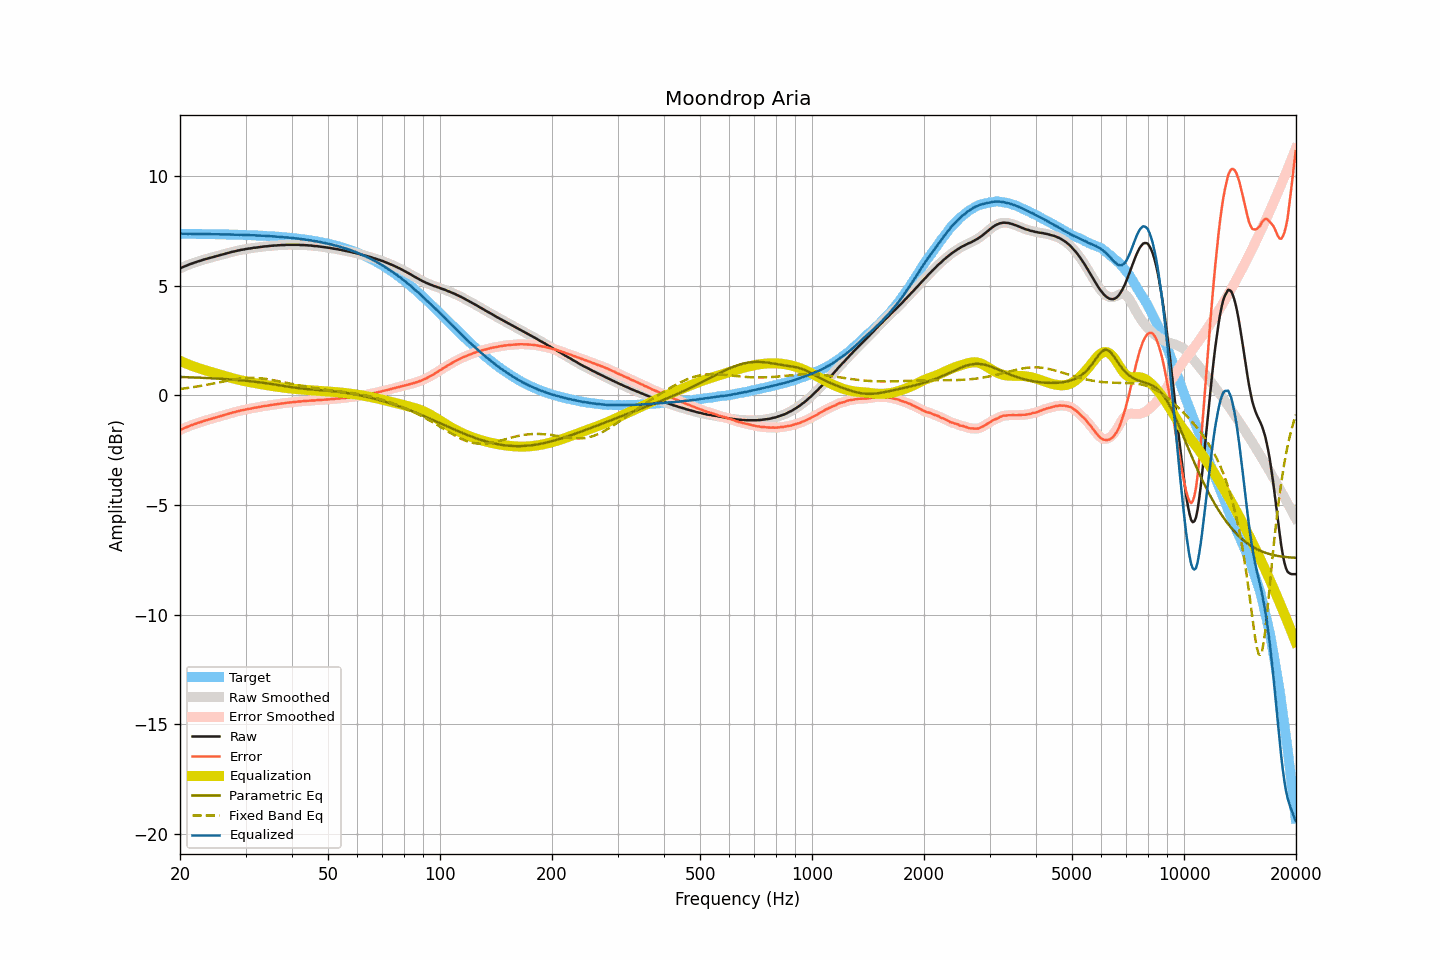

Data behind this chart, as committed beside it:
frequency, raw, smoothed, error, error_smoothed, equalization, parametric_eq, fixed_band_eq, equalized_raw, equalized_smoothed, target
20.00, 5.79, 5.79, -1.58, -1.58, 1.58, 0.84, 0.29, 7.37, 7.37, 7.37
20.20, 5.83, 5.83, -1.54, -1.55, 1.55, 0.84, 0.30, 7.38, 7.37, 7.37
20.40, 5.86, 5.86, -1.51, -1.51, 1.51, 0.84, 0.31, 7.37, 7.37, 7.37
20.61, 5.89, 5.89, -1.48, -1.48, 1.48, 0.84, 0.32, 7.37, 7.37, 7.37
20.81, 5.92, 5.92, -1.45, -1.45, 1.45, 0.83, 0.33, 7.37, 7.37, 7.37
21.02, 5.95, 5.95, -1.42, -1.42, 1.42, 0.83, 0.34, 7.37, 7.37, 7.37
21.23, 5.98, 5.98, -1.39, -1.39, 1.39, 0.83, 0.35, 7.37, 7.37, 7.37
21.44, 6.01, 6.01, -1.36, -1.36, 1.36, 0.82, 0.36, 7.37, 7.37, 7.37
21.66, 6.03, 6.03, -1.34, -1.33, 1.33, 0.82, 0.38, 7.36, 7.37, 7.37
21.87, 6.06, 6.06, -1.31, -1.31, 1.31, 0.82, 0.39, 7.37, 7.37, 7.37
22.09, 6.08, 6.08, -1.29, -1.28, 1.28, 0.82, 0.40, 7.36, 7.36, 7.37
22.31, 6.11, 6.11, -1.25, -1.26, 1.26, 0.81, 0.41, 7.37, 7.36, 7.36
22.54, 6.13, 6.13, -1.23, -1.23, 1.23, 0.81, 0.42, 7.36, 7.36, 7.36
22.76, 6.15, 6.15, -1.21, -1.21, 1.21, 0.81, 0.44, 7.36, 7.36, 7.36
22.99, 6.18, 6.18, -1.18, -1.19, 1.19, 0.80, 0.45, 7.36, 7.36, 7.36
23.22, 6.20, 6.20, -1.16, -1.16, 1.16, 0.80, 0.46, 7.36, 7.36, 7.36
23.45, 6.22, 6.22, -1.14, -1.14, 1.14, 0.80, 0.48, 7.36, 7.36, 7.36
23.69, 6.24, 6.24, -1.12, -1.12, 1.12, 0.79, 0.49, 7.36, 7.36, 7.36
23.92, 6.26, 6.26, -1.10, -1.10, 1.10, 0.79, 0.51, 7.36, 7.36, 7.36
24.16, 6.28, 6.28, -1.08, -1.08, 1.08, 0.79, 0.52, 7.36, 7.36, 7.36
24.40, 6.30, 6.30, -1.06, -1.06, 1.05, 0.78, 0.53, 7.35, 7.35, 7.35
24.65, 6.32, 6.32, -1.03, -1.03, 1.03, 0.78, 0.55, 7.35, 7.35, 7.35
24.89, 6.34, 6.34, -1.01, -1.01, 1.01, 0.77, 0.56, 7.35, 7.35, 7.35
25.14, 6.36, 6.36, -0.99, -0.99, 0.99, 0.77, 0.58, 7.35, 7.35, 7.35
25.39, 6.38, 6.38, -0.97, -0.97, 0.97, 0.77, 0.60, 7.35, 7.35, 7.35
25.65, 6.40, 6.40, -0.95, -0.95, 0.95, 0.76, 0.61, 7.35, 7.35, 7.35
25.91, 6.42, 6.42, -0.93, -0.93, 0.93, 0.76, 0.63, 7.35, 7.35, 7.35
26.16, 6.44, 6.44, -0.91, -0.91, 0.91, 0.75, 0.64, 7.34, 7.34, 7.34
26.43, 6.46, 6.46, -0.88, -0.88, 0.88, 0.75, 0.66, 7.34, 7.34, 7.34
26.69, 6.48, 6.48, -0.86, -0.86, 0.86, 0.74, 0.67, 7.34, 7.34, 7.34
26.96, 6.50, 6.50, -0.84, -0.84, 0.84, 0.74, 0.68, 7.34, 7.34, 7.34
27.23, 6.52, 6.52, -0.82, -0.82, 0.82, 0.73, 0.70, 7.34, 7.34, 7.34
27.50, 6.54, 6.54, -0.80, -0.80, 0.80, 0.73, 0.71, 7.34, 7.34, 7.34
27.77, 6.56, 6.56, -0.77, -0.78, 0.78, 0.72, 0.72, 7.34, 7.33, 7.33
28.05, 6.57, 6.57, -0.76, -0.76, 0.76, 0.71, 0.74, 7.33, 7.33, 7.33
28.33, 6.59, 6.59, -0.74, -0.74, 0.74, 0.71, 0.75, 7.33, 7.33, 7.33
28.62, 6.61, 6.61, -0.72, -0.72, 0.72, 0.70, 0.76, 7.33, 7.33, 7.33
28.90, 6.62, 6.62, -0.71, -0.70, 0.70, 0.70, 0.77, 7.32, 7.33, 7.33
29.19, 6.64, 6.64, -0.68, -0.69, 0.69, 0.69, 0.78, 7.33, 7.32, 7.32
29.48, 6.65, 6.65, -0.67, -0.67, 0.67, 0.68, 0.78, 7.32, 7.32, 7.32
29.78, 6.66, 6.66, -0.66, -0.66, 0.66, 0.68, 0.79, 7.31, 7.32, 7.32
30.08, 6.68, 6.68, -0.64, -0.64, 0.64, 0.67, 0.79, 7.32, 7.32, 7.32
30.38, 6.69, 6.69, -0.62, -0.62, 0.62, 0.66, 0.80, 7.31, 7.31, 7.31
30.68, 6.70, 6.70, -0.61, -0.61, 0.61, 0.65, 0.80, 7.31, 7.31, 7.31
30.99, 6.71, 6.71, -0.60, -0.60, 0.60, 0.65, 0.80, 7.31, 7.31, 7.31
31.30, 6.72, 6.72, -0.59, -0.58, 0.58, 0.64, 0.80, 7.30, 7.31, 7.30
31.61, 6.74, 6.73, -0.56, -0.57, 0.57, 0.63, 0.80, 7.31, 7.30, 7.30
31.93, 6.74, 6.74, -0.56, -0.56, 0.56, 0.62, 0.80, 7.30, 7.30, 7.30
32.24, 6.75, 6.75, -0.55, -0.54, 0.54, 0.61, 0.80, 7.29, 7.29, 7.29
32.57, 6.76, 6.76, -0.53, -0.53, 0.53, 0.60, 0.79, 7.29, 7.29, 7.29
32.89, 6.77, 6.77, -0.52, -0.52, 0.52, 0.59, 0.78, 7.29, 7.29, 7.29
33.22, 6.78, 6.78, -0.50, -0.50, 0.50, 0.58, 0.78, 7.28, 7.29, 7.28
33.55, 6.79, 6.79, -0.49, -0.49, 0.49, 0.57, 0.77, 7.28, 7.28, 7.28
33.89, 6.80, 6.80, -0.48, -0.48, 0.48, 0.56, 0.76, 7.28, 7.28, 7.28
34.23, 6.80, 6.80, -0.47, -0.47, 0.47, 0.55, 0.75, 7.27, 7.27, 7.27
34.57, 6.81, 6.81, -0.46, -0.46, 0.46, 0.54, 0.74, 7.26, 7.27, 7.27
34.92, 6.82, 6.82, -0.44, -0.44, 0.44, 0.53, 0.72, 7.26, 7.26, 7.26
35.27, 6.83, 6.83, -0.43, -0.43, 0.43, 0.52, 0.71, 7.26, 7.26, 7.26
35.62, 6.83, 6.83, -0.42, -0.42, 0.42, 0.51, 0.70, 7.25, 7.25, 7.25
35.97, 6.84, 6.84, -0.41, -0.41, 0.41, 0.50, 0.68, 7.25, 7.25, 7.25
... 635 more rows
